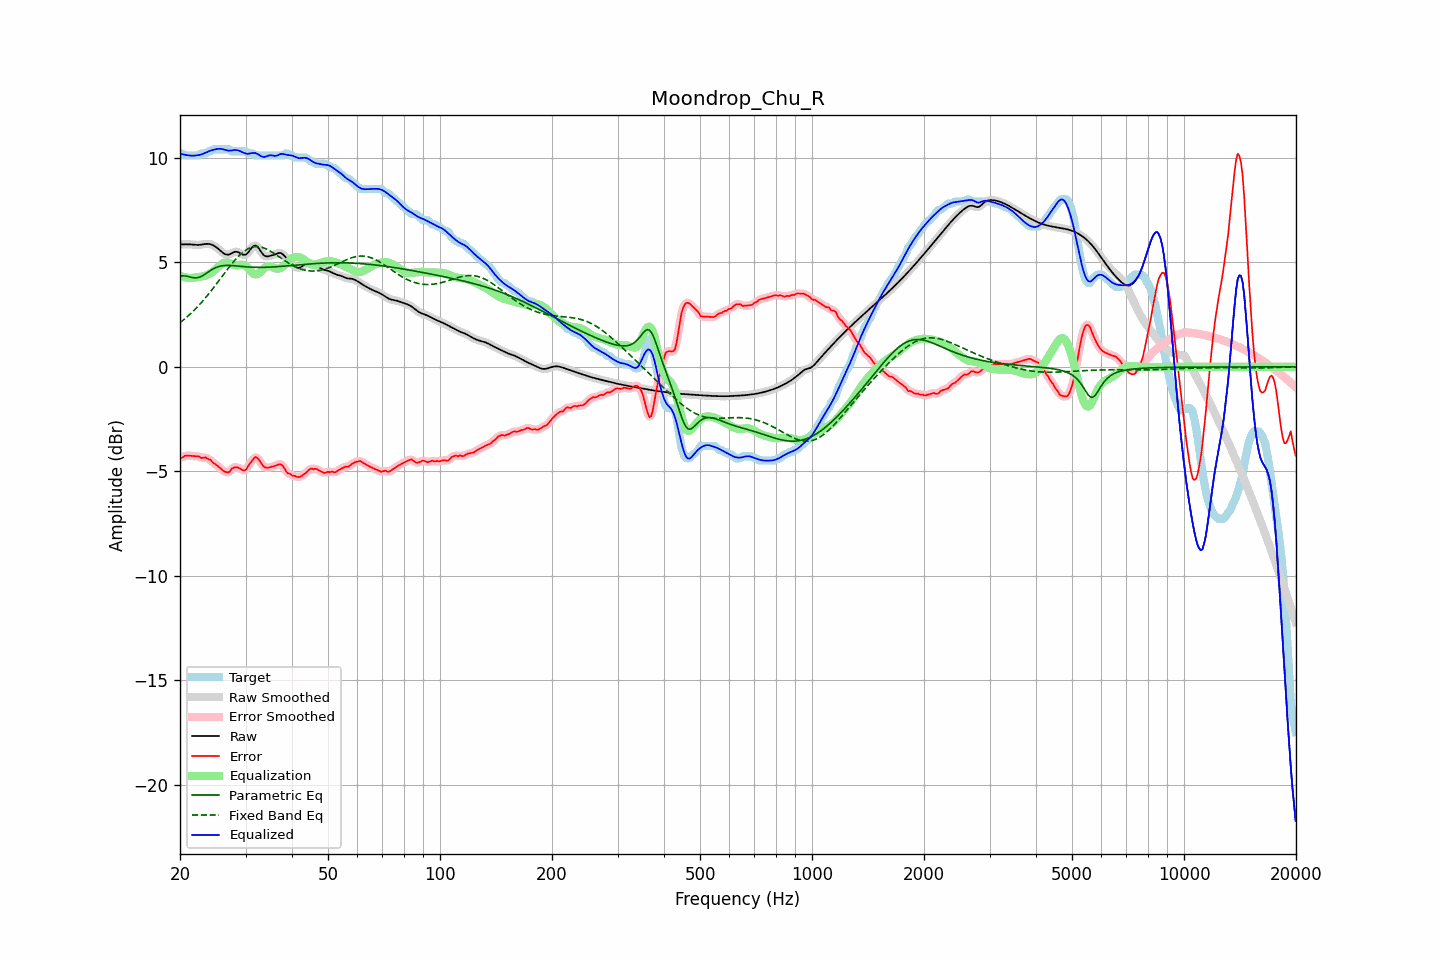

Values plotted in this chart, from the file beside it:
frequency, raw, error, smoothed, error_smoothed, equalization, parametric_eq, fixed_band_eq, equalized_raw, equalized_smoothed, target
20.00, 5.86, -4.36, 5.86, -4.37, 4.36, 4.35, 2.11, 10.22, 10.22, 10.22
20.20, 5.86, -4.36, 5.86, -4.33, 4.33, 4.35, 2.17, 10.19, 10.19, 10.22
20.40, 5.86, -4.32, 5.87, -4.30, 4.31, 4.36, 2.24, 10.17, 10.17, 10.19
20.61, 5.87, -4.25, 5.87, -4.28, 4.29, 4.35, 2.30, 10.15, 10.15, 10.12
20.81, 5.87, -4.25, 5.87, -4.25, 4.27, 4.34, 2.37, 10.14, 10.14, 10.12
21.02, 5.87, -4.25, 5.87, -4.25, 4.26, 4.32, 2.43, 10.13, 10.13, 10.12
21.23, 5.86, -4.26, 5.86, -4.26, 4.26, 4.31, 2.50, 10.12, 10.12, 10.12
21.44, 5.86, -4.26, 5.86, -4.26, 4.25, 4.29, 2.58, 10.11, 10.11, 10.12
21.66, 5.85, -4.27, 5.85, -4.27, 4.26, 4.27, 2.65, 10.11, 10.11, 10.12
21.87, 5.84, -4.28, 5.84, -4.27, 4.27, 4.27, 2.73, 10.11, 10.12, 10.12
22.09, 5.84, -4.28, 5.84, -4.27, 4.28, 4.26, 2.80, 10.12, 10.12, 10.12
22.31, 5.84, -4.28, 5.84, -4.29, 4.30, 4.27, 2.89, 10.13, 10.13, 10.12
22.54, 5.84, -4.29, 5.84, -4.31, 4.30, 4.29, 2.97, 10.15, 10.15, 10.13
22.76, 5.85, -4.36, 5.85, -4.34, 4.31, 4.32, 3.05, 10.16, 10.17, 10.21
22.99, 5.86, -4.36, 5.86, -4.34, 4.33, 4.36, 3.14, 10.19, 10.19, 10.22
23.22, 5.88, -4.34, 5.88, -4.35, 4.35, 4.41, 3.23, 10.22, 10.22, 10.22
23.45, 5.89, -4.33, 5.89, -4.36, 4.37, 4.46, 3.32, 10.26, 10.26, 10.22
23.69, 5.89, -4.39, 5.89, -4.38, 4.40, 4.51, 3.41, 10.29, 10.29, 10.28
23.92, 5.88, -4.43, 5.88, -4.42, 4.44, 4.57, 3.51, 10.32, 10.32, 10.32
24.16, 5.87, -4.45, 5.87, -4.48, 4.48, 4.62, 3.60, 10.35, 10.35, 10.32
24.40, 5.84, -4.55, 5.84, -4.54, 4.53, 4.66, 3.70, 10.38, 10.38, 10.39
24.65, 5.81, -4.61, 5.81, -4.60, 4.59, 4.70, 3.80, 10.40, 10.40, 10.42
24.89, 5.76, -4.66, 5.76, -4.67, 4.66, 4.74, 3.90, 10.42, 10.42, 10.42
25.14, 5.70, -4.72, 5.70, -4.72, 4.73, 4.77, 4.00, 10.43, 10.43, 10.42
25.39, 5.64, -4.78, 5.64, -4.78, 4.80, 4.80, 4.10, 10.44, 10.44, 10.42
25.65, 5.57, -4.85, 5.57, -4.85, 4.87, 4.82, 4.21, 10.44, 10.44, 10.42
25.91, 5.51, -4.91, 5.50, -4.92, 4.92, 4.84, 4.31, 10.43, 10.43, 10.42
26.16, 5.44, -4.98, 5.44, -4.98, 4.97, 4.85, 4.41, 10.41, 10.41, 10.42
26.43, 5.40, -5.02, 5.40, -5.02, 4.99, 4.85, 4.51, 10.39, 10.39, 10.42
26.69, 5.38, -5.04, 5.37, -5.05, 5.00, 4.86, 4.62, 10.37, 10.37, 10.42
26.96, 5.37, -5.05, 5.37, -5.04, 4.98, 4.86, 4.72, 10.35, 10.36, 10.42
27.23, 5.39, -5.02, 5.40, -4.99, 4.96, 4.85, 4.81, 10.35, 10.36, 10.41
27.50, 5.44, -4.89, 5.43, -4.92, 4.93, 4.85, 4.91, 10.36, 10.36, 10.32
27.77, 5.47, -4.84, 5.47, -4.85, 4.90, 4.85, 5.00, 10.37, 10.37, 10.32
28.05, 5.51, -4.81, 5.50, -4.81, 4.87, 4.84, 5.10, 10.38, 10.38, 10.32
28.33, 5.51, -4.81, 5.51, -4.81, 4.87, 4.83, 5.18, 10.38, 10.38, 10.32
28.62, 5.50, -4.82, 5.50, -4.82, 4.87, 4.83, 5.26, 10.37, 10.37, 10.32
28.90, 5.46, -4.86, 5.46, -4.86, 4.88, 4.82, 5.34, 10.34, 10.34, 10.32
29.19, 5.42, -4.90, 5.42, -4.90, 4.89, 4.81, 5.41, 10.31, 10.31, 10.32
29.48, 5.37, -4.95, 5.38, -4.95, 4.89, 4.80, 5.48, 10.27, 10.27, 10.32
29.78, 5.37, -4.95, 5.36, -4.95, 4.88, 4.80, 5.54, 10.24, 10.24, 10.32
30.08, 5.38, -4.93, 5.39, -4.90, 4.83, 4.79, 5.59, 10.21, 10.22, 10.30
30.38, 5.44, -4.80, 5.45, -4.81, 4.76, 4.78, 5.64, 10.20, 10.21, 10.24
30.68, 5.54, -4.68, 5.54, -4.70, 4.67, 4.78, 5.68, 10.21, 10.21, 10.22
30.99, 5.64, -4.58, 5.64, -4.58, 4.58, 4.77, 5.71, 10.23, 10.22, 10.22
31.30, 5.74, -4.48, 5.74, -4.46, 4.50, 4.77, 5.73, 10.24, 10.24, 10.22
31.61, 5.80, -4.37, 5.79, -4.38, 4.45, 4.77, 5.75, 10.24, 10.24, 10.17
31.93, 5.81, -4.31, 5.80, -4.34, 4.42, 4.77, 5.76, 10.24, 10.23, 10.12
32.24, 5.76, -4.36, 5.76, -4.36, 4.44, 4.76, 5.76, 10.20, 10.20, 10.12
32.57, 5.68, -4.44, 5.67, -4.44, 4.48, 4.76, 5.75, 10.16, 10.16, 10.12
32.89, 5.56, -4.56, 5.56, -4.56, 4.54, 4.76, 5.74, 10.11, 10.11, 10.12
33.22, 5.45, -4.67, 5.45, -4.67, 4.62, 4.76, 5.72, 10.07, 10.07, 10.12
33.55, 5.35, -4.77, 5.36, -4.76, 4.69, 4.76, 5.70, 10.05, 10.05, 10.12
33.89, 5.30, -4.82, 5.31, -4.81, 4.76, 4.77, 5.67, 10.06, 10.06, 10.12
34.23, 5.29, -4.83, 5.29, -4.83, 4.80, 4.77, 5.63, 10.09, 10.09, 10.12
34.57, 5.29, -4.83, 5.29, -4.83, 4.82, 4.77, 5.59, 10.12, 10.11, 10.12
34.92, 5.31, -4.81, 5.31, -4.81, 4.82, 4.78, 5.55, 10.13, 10.13, 10.12
35.27, 5.33, -4.79, 5.33, -4.79, 4.79, 4.78, 5.51, 10.12, 10.12, 10.12
35.62, 5.35, -4.77, 5.35, -4.77, 4.76, 4.78, 5.46, 10.11, 10.11, 10.12
35.97, 5.38, -4.74, 5.38, -4.74, 4.72, 4.79, 5.41, 10.10, 10.10, 10.12
... 635 more rows
